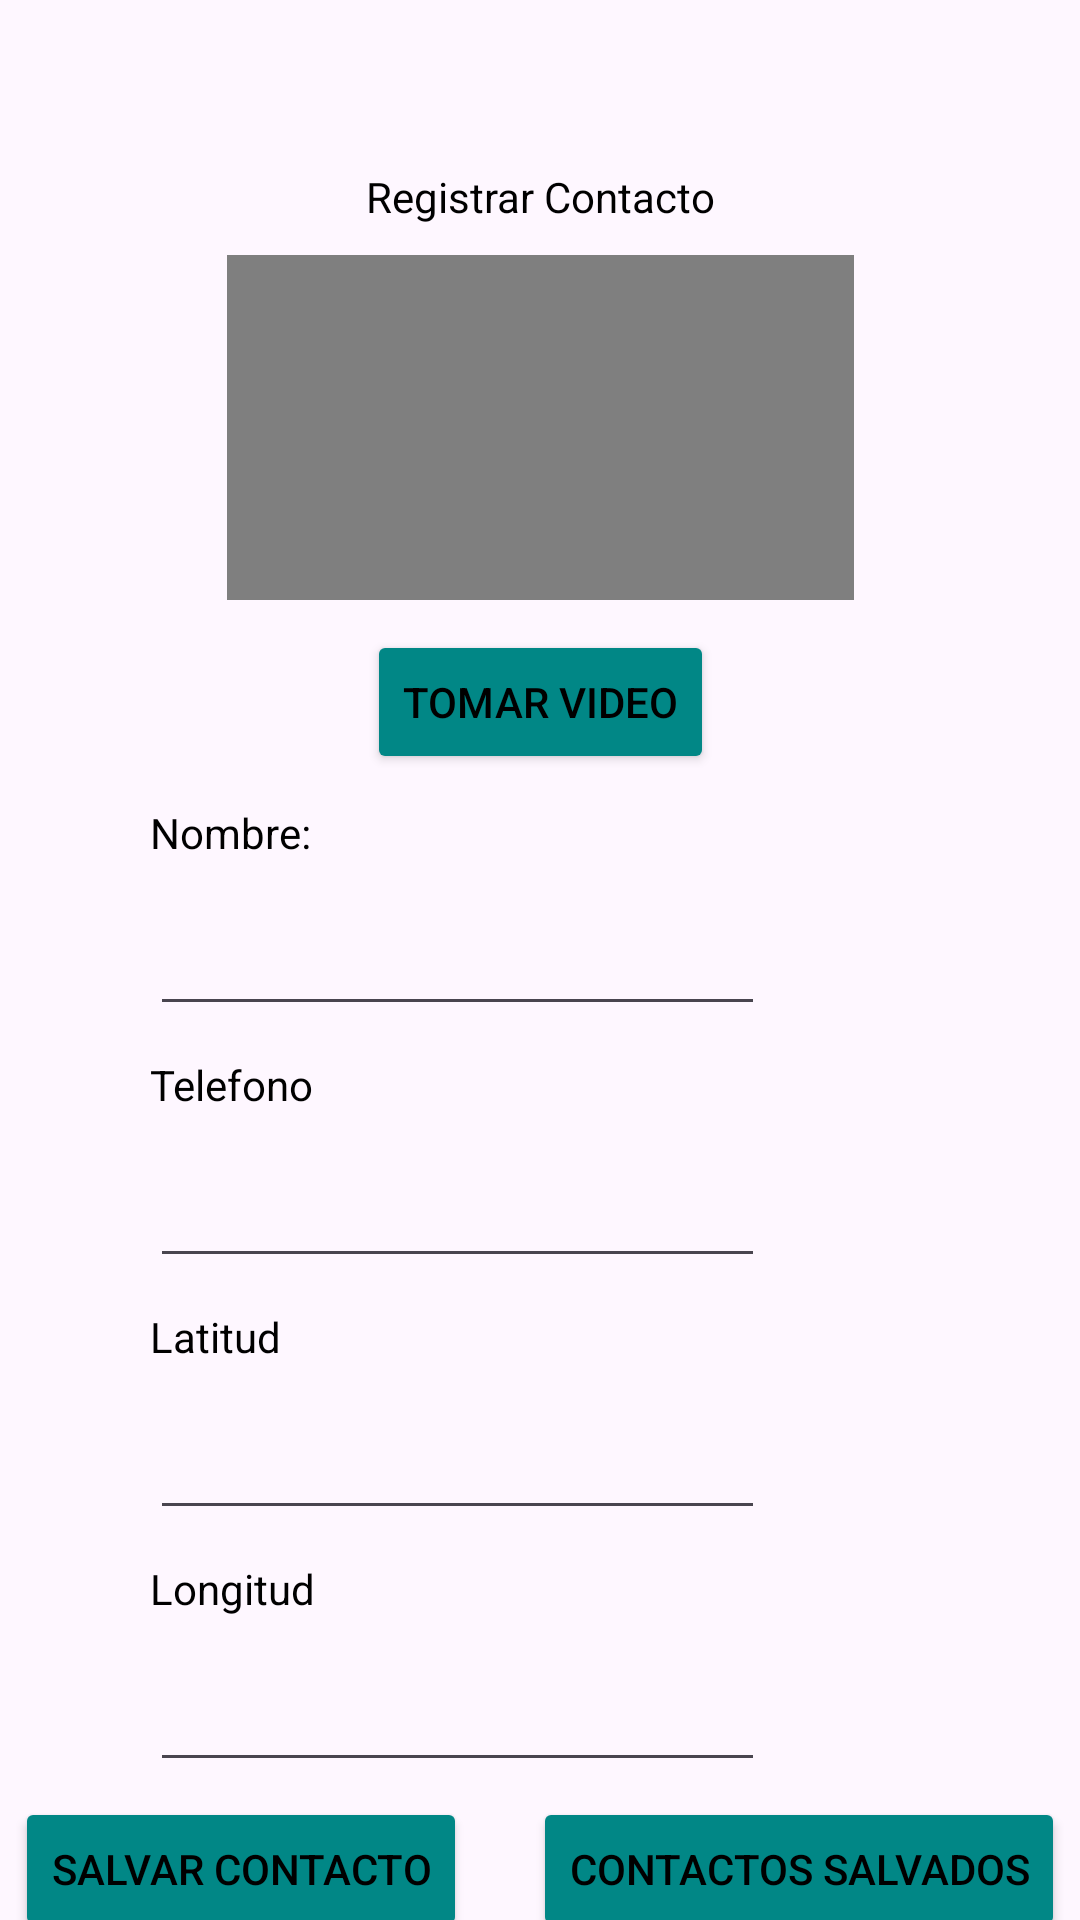

Write the Android layout XML for this screen, with the resource values it uses.
<!-- AndroidManifest.xml: application theme Theme.PM2E1Grupo44696663 -->
<!-- res/layout/activity_registrar_c.xml -->
<?xml version="1.0" encoding="utf-8"?>
<androidx.constraintlayout.widget.ConstraintLayout xmlns:android="http://schemas.android.com/apk/res/android"
    xmlns:app="http://schemas.android.com/apk/res-auto"
    xmlns:tools="http://schemas.android.com/tools"
    android:layout_width="match_parent"
    android:layout_height="match_parent"
    tools:context=".ActivityRegistrarC">

    <ImageView
        android:id="@+id/imageView2"
        android:layout_width="167dp"
        android:layout_height="36dp"
        android:layout_marginTop="10dp"
        app:layout_constraintEnd_toEndOf="parent"
        app:layout_constraintStart_toStartOf="parent"
        app:layout_constraintTop_toTopOf="parent"
        app:srcCompat="@drawable/uth_logo" />

    <TextView
        android:id="@+id/textView2"
        android:layout_width="wrap_content"
        android:layout_height="0dp"
        android:layout_marginStart="10dp"
        android:layout_marginTop="10dp"
        android:layout_marginEnd="10dp"
        android:text="Registrar Contacto"
        android:textColor="@color/black"
        app:layout_constraintEnd_toEndOf="parent"
        app:layout_constraintStart_toStartOf="parent"
        app:layout_constraintTop_toBottomOf="@+id/imageView2" />

    <VideoView
        android:id="@+id/Videoclip"
        android:layout_width="209dp"
        android:layout_height="115dp"
        android:layout_marginStart="10dp"
        android:layout_marginTop="10dp"
        android:layout_marginEnd="10dp"
        app:layout_constraintEnd_toEndOf="parent"
        app:layout_constraintStart_toStartOf="parent"
        app:layout_constraintTop_toBottomOf="@+id/textView2" />

    <Button
        android:id="@+id/btntomarv"
        android:layout_width="wrap_content"
        android:layout_height="0dp"
        android:layout_marginStart="10dp"
        android:layout_marginTop="10dp"
        android:layout_marginEnd="10dp"
        android:backgroundTint="@color/design_default_color_secondary_variant"
        android:text="Tomar Video"
        android:textColor="@color/black"
        app:layout_constraintEnd_toEndOf="parent"
        app:layout_constraintStart_toStartOf="parent"
        app:layout_constraintTop_toBottomOf="@+id/Videoclip" />

    <TextView
        android:id="@+id/textView3"
        android:layout_width="wrap_content"
        android:layout_height="0dp"
        android:layout_marginStart="50dp"
        android:layout_marginTop="10dp"
        android:text="Nombre:"
        android:textColor="@color/black"
        app:layout_constraintStart_toStartOf="parent"
        app:layout_constraintTop_toBottomOf="@+id/btntomarv" />

    <EditText
        android:id="@+id/txtnombre"
        android:layout_width="205dp"
        android:layout_height="45dp"
        android:layout_marginStart="50dp"
        android:layout_marginTop="10dp"
        android:ems="10"
        android:inputType="text"
        android:textColor="@color/black"
        app:layout_constraintStart_toStartOf="parent"
        app:layout_constraintTop_toBottomOf="@+id/textView3" />

    <TextView
        android:id="@+id/textView4"
        android:layout_width="wrap_content"
        android:layout_height="0dp"
        android:layout_marginStart="50dp"
        android:layout_marginTop="10dp"
        android:text="Telefono"
        android:textColor="@color/black"
        app:layout_constraintStart_toStartOf="parent"
        app:layout_constraintTop_toBottomOf="@+id/txtnombre" />

    <EditText
        android:id="@+id/txttelefono"
        android:layout_width="205dp"
        android:layout_height="45dp"
        android:layout_marginStart="50dp"
        android:layout_marginTop="10dp"
        android:ems="10"
        android:inputType="number"
        android:textColor="@color/black"
        app:layout_constraintStart_toStartOf="parent"
        app:layout_constraintTop_toBottomOf="@+id/textView4" />

    <TextView
        android:id="@+id/textView5"
        android:layout_width="wrap_content"
        android:layout_height="0dp"
        android:layout_marginStart="50dp"
        android:layout_marginTop="10dp"
        android:text="Latitud"
        android:textColor="@color/black"
        app:layout_constraintStart_toStartOf="parent"
        app:layout_constraintTop_toBottomOf="@+id/txttelefono" />

    <EditText
        android:id="@+id/txtlatitud"
        android:layout_width="205dp"
        android:layout_height="45dp"
        android:layout_marginStart="50dp"
        android:layout_marginTop="10dp"
        android:ems="10"
        android:inputType="number|numberDecimal"
        android:textColor="@color/black"
        app:layout_constraintStart_toStartOf="parent"
        app:layout_constraintTop_toBottomOf="@+id/textView5" />

    <TextView
        android:id="@+id/textView6"
        android:layout_width="wrap_content"
        android:layout_height="0dp"
        android:layout_marginStart="50dp"
        android:layout_marginTop="10dp"
        android:text="Longitud"
        android:textColor="@color/black"
        app:layout_constraintStart_toStartOf="parent"
        app:layout_constraintTop_toBottomOf="@+id/txtlatitud" />

    <EditText
        android:id="@+id/txtlongitud"
        android:layout_width="205dp"
        android:layout_height="45dp"
        android:layout_marginStart="50dp"
        android:layout_marginTop="10dp"
        android:ems="10"
        android:inputType="number|numberDecimal"
        android:textColor="@color/black"
        app:layout_constraintStart_toStartOf="parent"
        app:layout_constraintTop_toBottomOf="@+id/textView6" />

    <Button
        android:id="@+id/btnguardar"
        android:layout_width="wrap_content"
        android:layout_height="0dp"
        android:layout_marginStart="5dp"
        android:layout_marginTop="5dp"
        android:backgroundTint="@color/design_default_color_secondary_variant"
        android:text="Salvar Contacto"
        android:textColor="@color/black"
        app:layout_constraintStart_toStartOf="parent"
        app:layout_constraintTop_toBottomOf="@+id/txtlongitud" />

    <Button
        android:id="@+id/btnCsalvados"
        android:layout_width="wrap_content"
        android:layout_height="0dp"
        android:layout_marginTop="5dp"
        android:layout_marginEnd="5dp"
        android:backgroundTint="@color/design_default_color_secondary_variant"
        android:text="Contactos Salvados"
        android:textColor="@color/black"
        app:layout_constraintEnd_toEndOf="parent"
        app:layout_constraintTop_toBottomOf="@+id/txtlongitud" />

    <Button
        android:id="@+id/btnregresa1"
        android:layout_width="wrap_content"
        android:layout_height="0dp"
        android:layout_marginStart="20dp"
        android:layout_marginTop="5dp"
        android:layout_marginEnd="20dp"
        android:backgroundTint="@color/design_default_color_secondary_variant"
        android:text="Regresar"
        android:textColor="@color/black"
        app:layout_constraintEnd_toEndOf="parent"
        app:layout_constraintStart_toStartOf="parent"
        app:layout_constraintTop_toBottomOf="@+id/btnguardar" />
</androidx.constraintlayout.widget.ConstraintLayout>
<!-- resources referenced by this layout -->
<resources>
  <style name="Theme.PM2E1Grupo44696663" parent="Base.Theme.PM2E1Grupo44696663" />
  <style name="Base.Theme.PM2E1Grupo44696663" parent="Theme.Material3.DayNight.NoActionBar">
          
          
      </style>
  <!-- not gathered from this repository: default colours our renderer supplied (Android Studio template values) -->
  <color name="black">#FF000000</color>
</resources>
